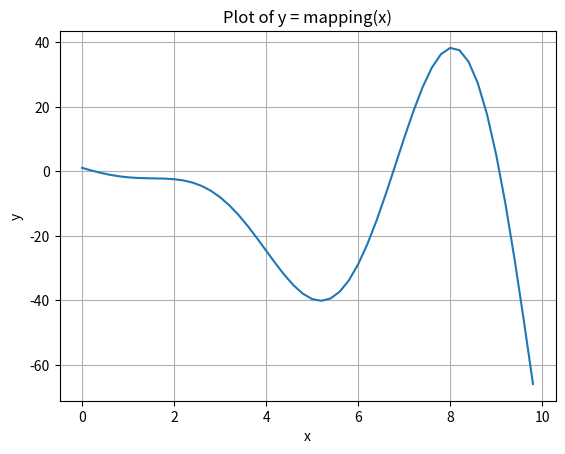

The matplotlib source for this figure:
import numpy as np
import math as m
import matplotlib.pyplot as plt

def mapping(x):
    return -m.pi * x + m.exp(-x) + m.sin(x) * x ** 2

#%%
x_vals = np.arange(0, 10, 0.2)
y_vals = [mapping(x) for x in x_vals]

#%%
plt.plot(x_vals, y_vals)
plt.xlabel("x")
plt.ylabel("y")
plt.title("Plot of y = mapping(x)")
plt.grid(True)
plt.show()

#%%
print("Min is the point", (x_vals[np.argmin(y_vals)], np.min(y_vals)))

print("Max is the point", (x_vals[np.argmax(y_vals)], np.max(y_vals)))